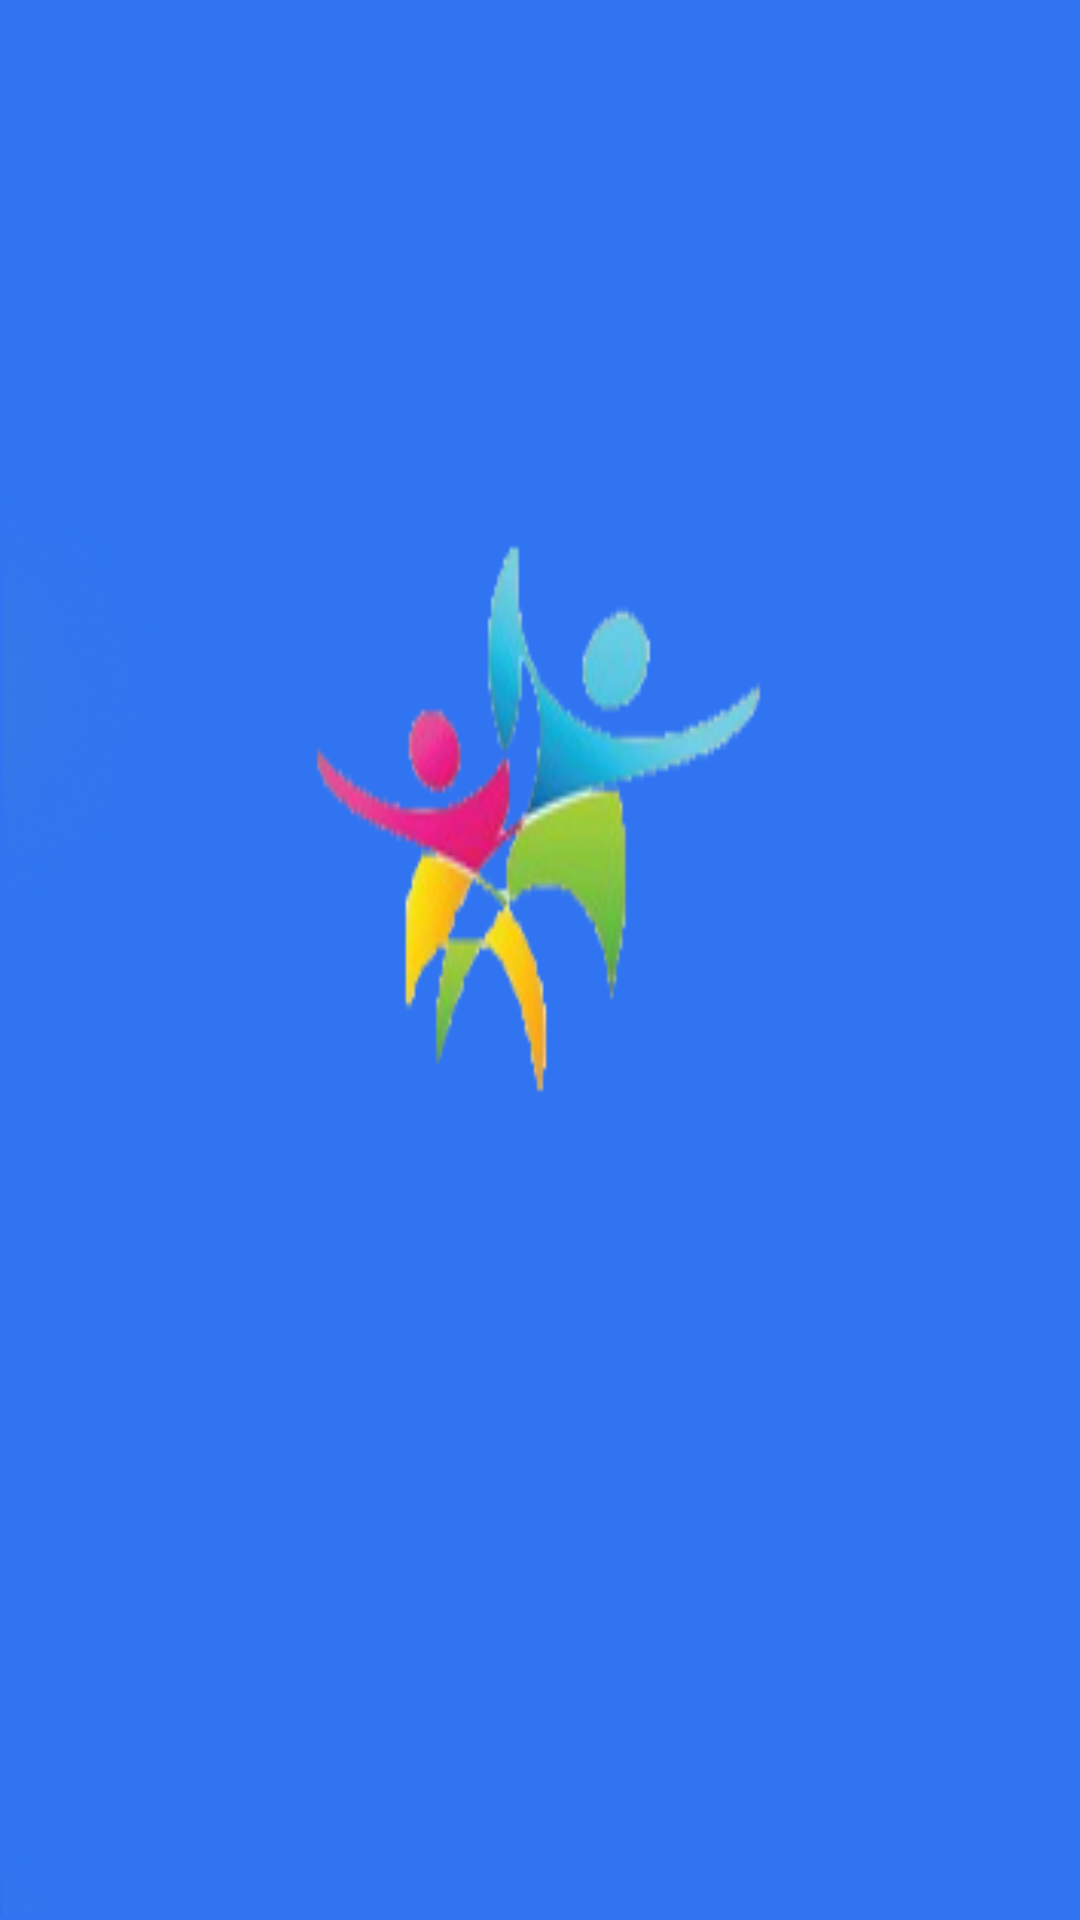

Reconstruct the res/layout file that produces this screen, plus the resources it refers to.
<!-- AndroidManifest.xml: application theme AS_tema_azul -->
<!-- res/layout/activity_bienvenido.xml -->
<?xml version="1.0" encoding="utf-8"?>
<RelativeLayout xmlns:android="http://schemas.android.com/apk/res/android"
    xmlns:tools="http://schemas.android.com/tools"
    android:layout_width="match_parent"
    android:layout_height="match_parent"
    tools:context=".presentacion.Bienvenido" >

    <LinearLayout
        android:orientation="horizontal"
        android:layout_width="fill_parent"
        android:layout_height="fill_parent"
        android:gravity="center_vertical"
        android:id="@+id/cabecera"
        android:background="@color/blue">
    <ImageView
        android:layout_width="match_parent"
        android:layout_height="match_parent"
        android:contentDescription="@string/app_name"
        android:scaleType="fitXY"
        android:src="@drawable/bienvenido" />
    </LinearLayout>
</RelativeLayout>
<!-- resources referenced by this layout -->
<resources>
  <color name="blue" id="colorTema">#3074f2</color>
  <!-- drawable bienvenido: png bitmap (drawable, 23120 bytes) -->
  <string name="app_name">AS Usuario</string>
  <style name="AS_tema_azul" parent="android:Theme.NoTitleBar">
          <item name="android:background">#ffffff</item>
          <item name="android:textColor">#0755c9</item>
          <item name="android:editTextColor">#0755c9</item>
          <item name="android:radioButtonStyle">@style/radioButtonTemaAzul</item>
          <item name="android:buttonStyle">@style/botonTemaAzul</item>
          <item name="android:imageButtonStyle">@style/imagenNavegacionAzul</item>
      </style>
  <style name="radioButtonTemaAzul" parent="@android:style/Widget.CompoundButton.RadioButton">
          <item name="android:textColor">#0755c9</item>
          <item name="android:checkedButton">@android:integer/config_longAnimTime</item>
      </style>
  <style name="botonTemaAzul" parent="android:style/Widget.Button">
          <item name="android:textColor">#ffffff</item>
          <item name="android:textSize">20dp</item>
          <item name="android:background">#0063ed</item>
      </style>
  <style name="imagenNavegacionAzul" parent="@android:style/Widget.ImageButton">
          <item name="android:background">#0063ed</item>
      </style>
</resources>
